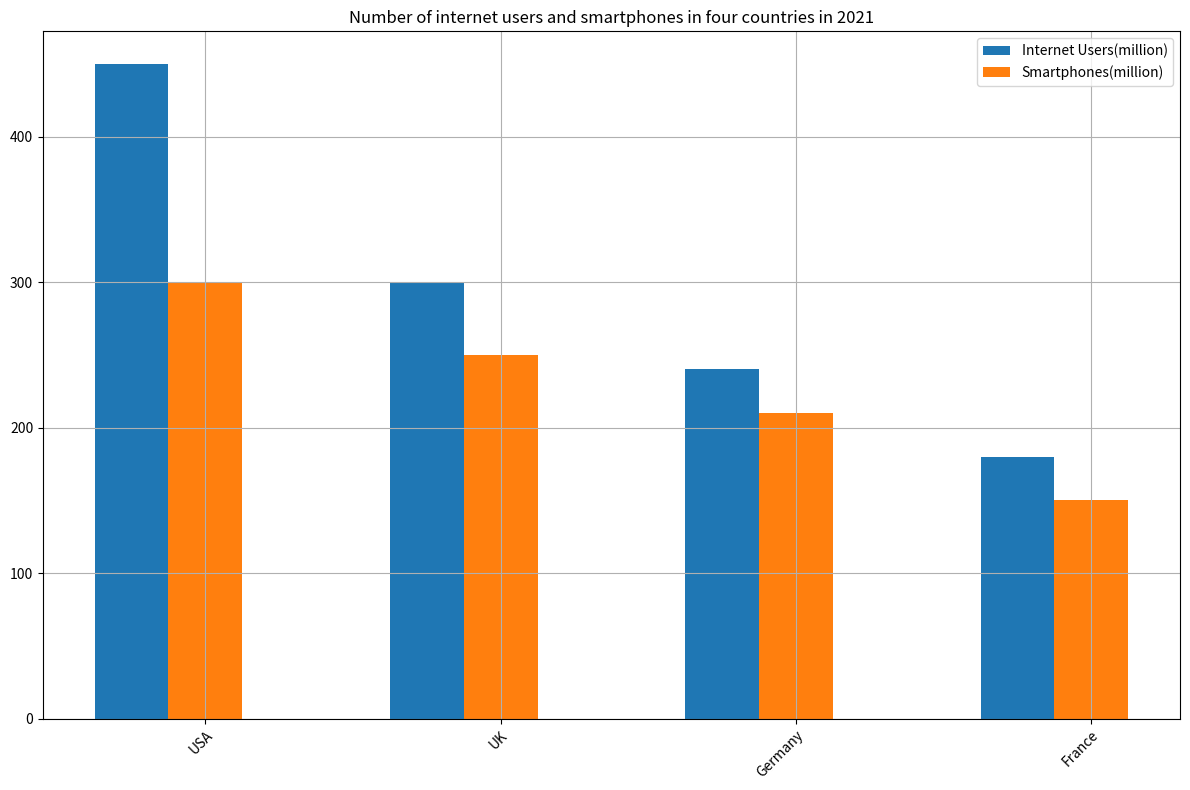

Source code (Python): (Note: this script raises an exception after producing the figure.)

import matplotlib.pyplot as plt
import numpy as np

data = [['USA', 450, 300], 
        ['UK', 300, 250], 
        ['Germany', 240, 210], 
        ['France', 180, 150]]

X = np.arange(len(data))
width = 0.25

fig = plt.figure(figsize=(12, 8))
ax = fig.add_subplot()
ax.bar(X - width, [i[1] for i in data], width=width, label='Internet Users(million)')
ax.bar(X, [i[2] for i in data], width=width, label='Smartphones(million)')
ax.set_xticks(X)
ax.set_xticklabels([i[0] for i in data], rotation=45, ha='right', wrap=True)
ax.set_title('Number of internet users and smartphones in four countries in 2021')
ax.legend(loc='best')
plt.grid(True)
plt.tight_layout()
plt.savefig('bar chart/png/139.png')
plt.clf()
